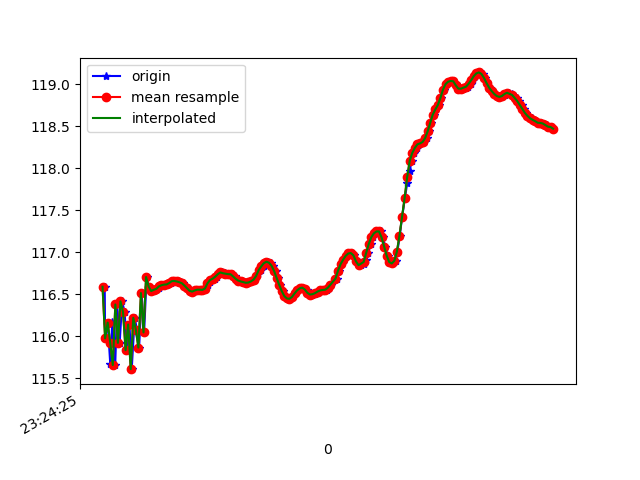

Data behind this chart, as committed beside it:
1618183465417, 879128370539554, 116.59095, 16.937952, 89.646034
1618183465420, 879128389770324, 116, 16.94, 90.26
1618183465440, 879128409001094, 116.2, 16.92, 90.2
1618183465460, 879128428231864, 115.7, 16.93, 90.73
1618183465476, 879128447462634, 116.2, 16.91, 89.88
1618183465499, 879128466693404, 115.7, 16.9, 90.39
1618183465514, 879128485924174, 116.4, 16.92, 89.37
1618183465534, 879128505154944, 115.9, 16.88, 89.95
1618183465553, 879128524385714, 116.4, 16.96, 89.02
1618183465572, 879128543616484, 116.3, 16.93, 89.44
1618183465592, 879128562847254, 115.8, 16.99, 89.97
1618183465610, 879128582078024, 116.1, 17, 89.49
1618183465628, 879128601308794, 115.6, 16.96, 90.36
1618183465651, 879128620539564, 116.2, 16.97, 89.44
1618183465669, 879128639770334, 116.1, 16.94, 89.85
1618183465686, 879128659001104, 115.9, 17.03, 90.19
1618183465705, 879128678231874, 116.5, 16.99, 89.38
1618183465725, 879128697462644, 116, 16.96, 89.87
1618183465744, 879128716693414, 116.7, 16.98, 88.7
1618183465762, 879128735924184, 116.6, 16.95, 88.81
1618183465781, 879128755154954, 116.5, 16.95, 88.99
1618183465804, 879128774385724, 116.6, 16.95, 89.04
1618183465821, 879128793616494, 116.6, 16.94, 89.07
1618183465838, 879128812847264, 116.6, 16.93, 89.09
1618183465857, 879128832078034, 116.6, 16.92, 89.11
1618183465875, 879128851308804, 116.6, 16.91, 89.12
1618183465897, 879128870539574, 116.6, 16.91, 89.14
1618183465915, 879128889770344, 116.6, 16.92, 89.16
1618183465934, 879128909001114, 116.6, 16.92, 89.17
1618183465954, 879128928231884, 116.7, 16.92, 89.18
1618183465973, 879128947462654, 116.7, 16.9, 89.18
1618183465991, 879128966693424, 116.7, 16.89, 89.19
1618183466010, 879128985924194, 116.6, 16.87, 89.19
1618183466028, 879129005154964, 116.6, 16.85, 89.21
1618183466049, 879129024385734, 116.6, 16.83, 89.21
1618183466066, 879129043616504, 116.6, 16.81, 89.23
1618183466086, 879129062847274, 116.5, 16.8, 89.24
1618183466107, 879129082078044, 116.5, 16.79, 89.26
1618183466123, 879129101308814, 116.5, 16.79, 89.28
1618183466143, 879129120539584, 116.6, 16.78, 89.29
1618183466162, 879129139770354, 116.6, 16.77, 89.3
1618183466182, 879129159001124, 116.6, 16.76, 89.32
1618183466202, 879129178231894, 116.6, 16.76, 89.34
1618183466222, 879129197462664, 116.6, 16.76, 89.34
1618183466238, 879129216693434, 116.7, 16.75, 89.32
1618183466257, 879129235924204, 116.7, 16.74, 89.31
1618183466275, 879129255154974, 116.7, 16.73, 89.3
1618183466295, 879129274385744, 116.7, 16.72, 89.31
1618183466315, 879129293616514, 116.7, 16.71, 89.3
1618183466335, 879129312847284, 116.8, 16.69, 89.31
1618183466354, 879129332078054, 116.8, 16.68, 89.33
1618183466373, 879129351308824, 116.7, 16.66, 89.34
1618183466391, 879129370539594, 116.7, 16.65, 89.36
1618183466410, 879129389770364, 116.7, 16.63, 89.36
1618183466431, 879129409001134, 116.7, 16.61, 89.37
1618183466448, 879129428231904, 116.7, 16.6, 89.4
1618183466467, 879129447462674, 116.7, 16.59, 89.41
1618183466486, 879129466693444, 116.7, 16.58, 89.43
1618183466508, 879129485924214, 116.6, 16.58, 89.44
1618183466523, 879129505154984, 116.6, 16.59, 89.47
1618183466542, 879129524385754, 116.6, 16.59, 89.49
... 124 more rows
